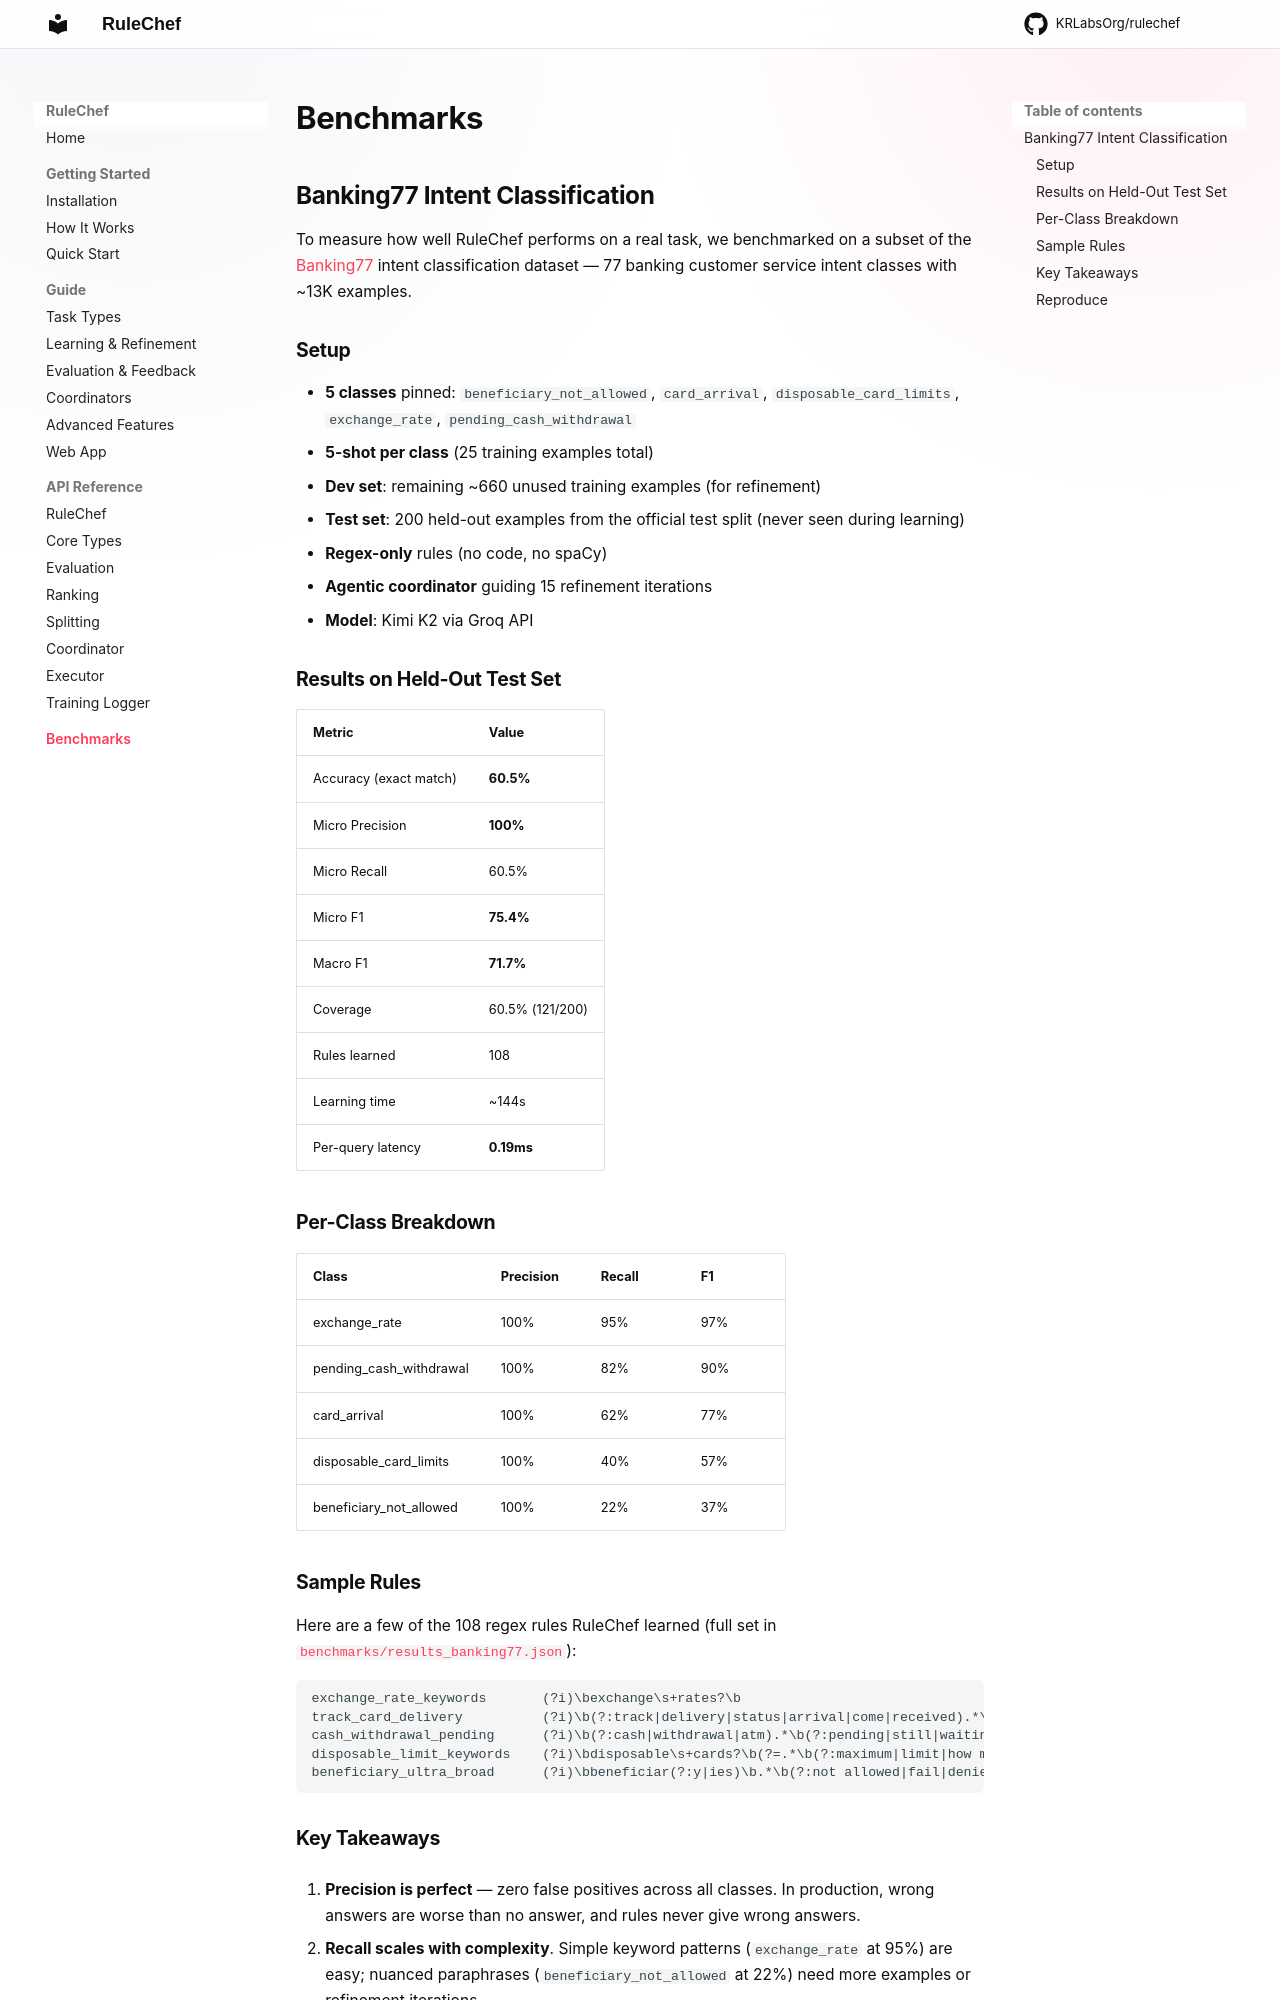

repository: KRLabsOrg/rulechef · page: benchmarks/index.html · generator: mkdocs

# Benchmarks

## Banking77 Intent Classification

To measure how well RuleChef performs on a real task, we benchmarked on a subset of the [Banking77](https://huggingface.co/datasets/legacy-datasets/banking77) intent classification dataset — 77 banking customer service intent classes with ~13K examples.

### Setup

- **5 classes** pinned: `beneficiary_not_allowed`, `card_arrival`, `disposable_card_limits`, `exchange_rate`, `pending_cash_withdrawal`
- **5-shot per class** (25 training examples total)
- **Dev set**: remaining ~660 unused training examples (for refinement)
- **Test set**: 200 held-out examples from the official test split (never seen during learning)
- **Regex-only** rules (no code, no spaCy)
- **Agentic coordinator** guiding 15 refinement iterations
- **Model**: Kimi K2 via Groq API

### Results on Held-Out Test Set

| Metric | Value |
|--------|-------|
| Accuracy (exact match) | **60.5%** |
| Micro Precision | **100%** |
| Micro Recall | 60.5% |
| Micro F1 | **75.4%** |
| Macro F1 | **71.7%** |
| Coverage | 60.5% (121/200) |
| Rules learned | 108 |
| Learning time | ~144s |
| Per-query latency | **0.19ms** |

### Per-Class Breakdown

| Class | Precision | Recall | F1 |
|-------|-----------|--------|-----|
| exchange_rate | 100% | 95% | 97% |
| pending_cash_withdrawal | 100% | 82% | 90% |
| card_arrival | 100% | 62% | 77% |
| disposable_card_limits | 100% | 40% | 57% |
| beneficiary_not_allowed | 100% | 22% | 37% |

### Sample Rules

Here are a few of the 108 regex rules RuleChef learned (full set in [`benchmarks/results_banking77.json`](https://github.com/KRLabsOrg/rulechef/blob/main/benchmarks/results_banking77.json)):

```
exchange_rate_keywords       (?i)\bexchange\s+rates?\b
track_card_delivery          (?i)\b(?:track|delivery|status|arrival|come|received).*\bcard\b
cash_withdrawal_pending      (?i)\b(?:cash|withdrawal|atm).*\b(?:pending|still|waiting)\b
disposable_limit_keywords    (?i)\bdisposable\s+cards?\b(?=.*\b(?:maximum|limit|how many)\b)
beneficiary_ultra_broad      (?i)\bbeneficiar(?:y|ies)\b.*\b(?:not allowed|fail|denied|can't)\b
```
